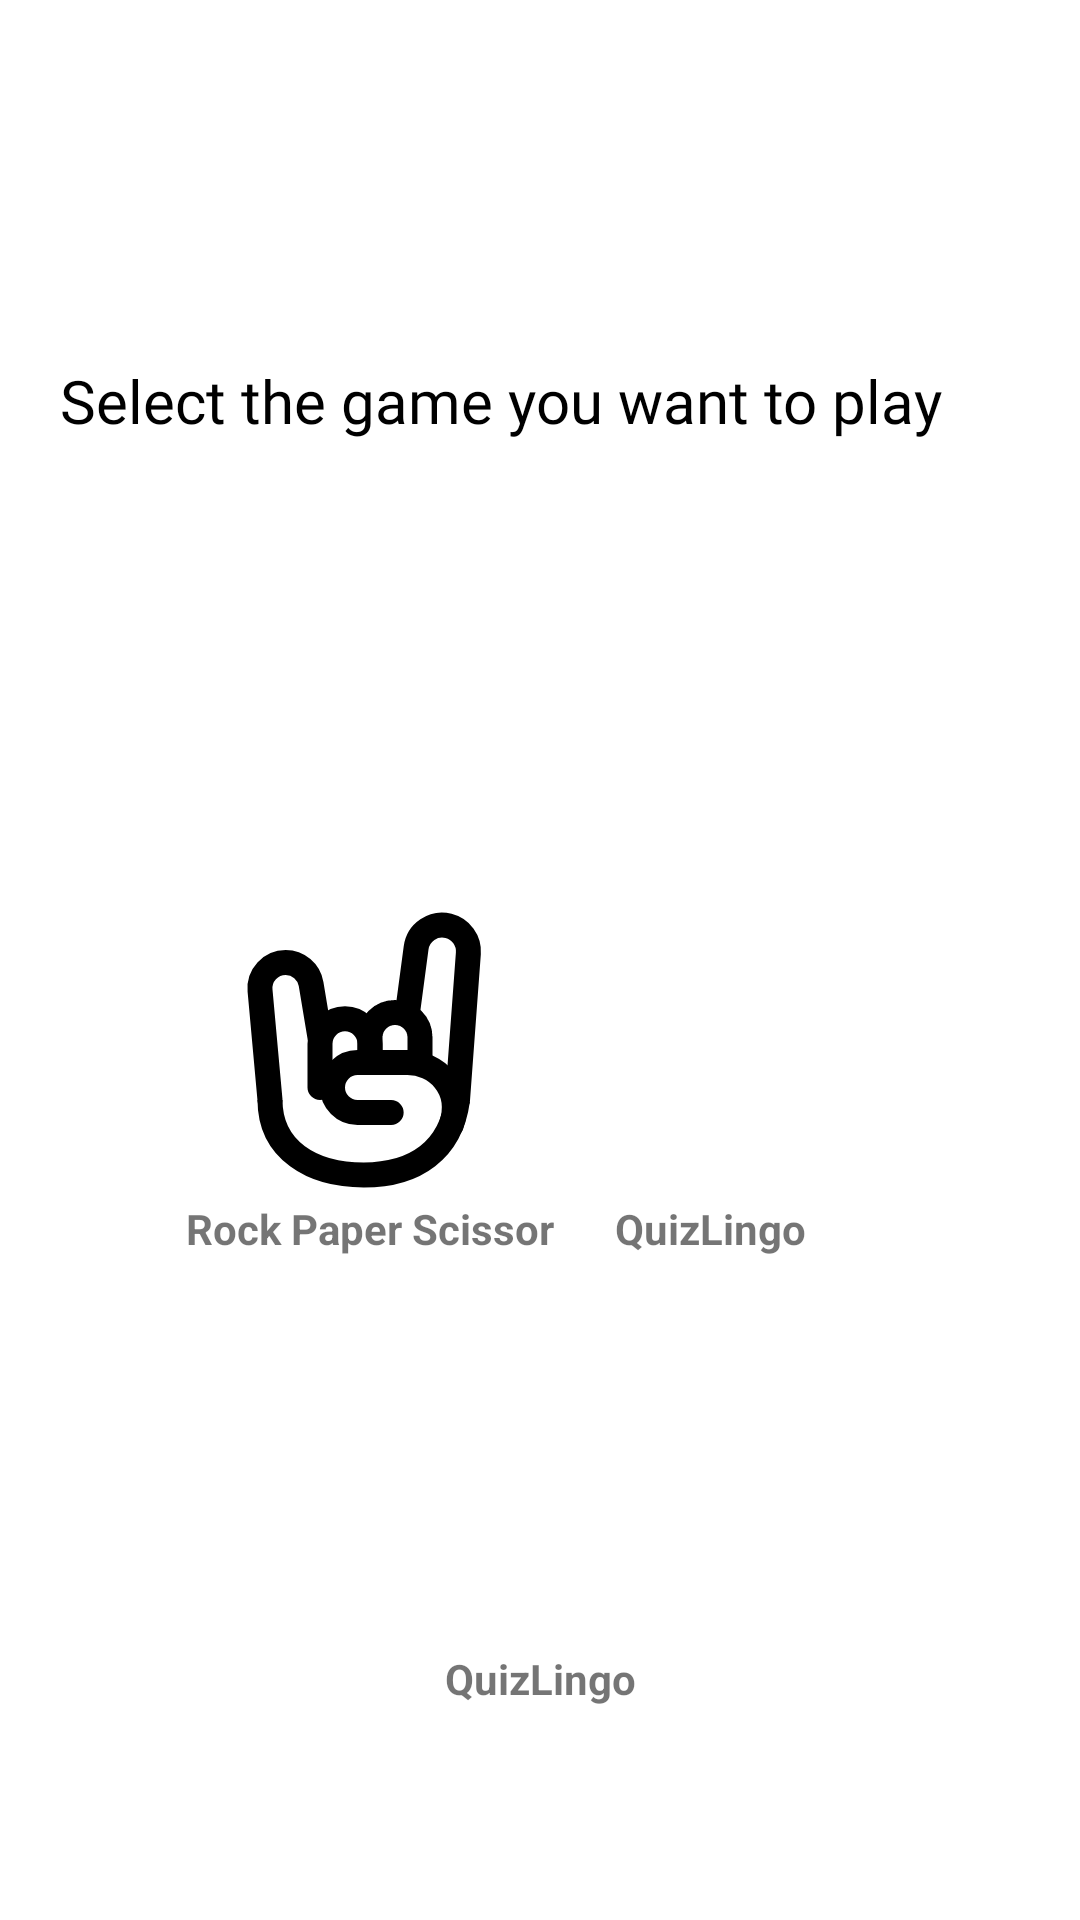

Reconstruct the res/layout file that produces this screen, plus the resources it refers to.
<!-- AndroidManifest.xml: application theme Theme.QuizLingo -->
<!-- res/layout/activity_choice.xml -->
<?xml version="1.0" encoding="utf-8"?>
<androidx.constraintlayout.widget.ConstraintLayout xmlns:android="http://schemas.android.com/apk/res/android"
    xmlns:app="http://schemas.android.com/apk/res-auto"
    xmlns:tools="http://schemas.android.com/tools"
    android:layout_width="match_parent"
    android:layout_height="match_parent"
    tools:context=".ChoiceActivity">

    <TextView
        android:layout_width="match_parent"
        android:layout_height="wrap_content"
        android:layout_marginHorizontal="20dp"
        android:layout_marginTop="120dp"
        android:fontFamily="@font/montserrat_bold"
        android:text="@string/select_the_game_you_want_to_play"
        android:textColor="@color/black"
        android:textSize="20sp"
        app:layout_constraintLeft_toLeftOf="parent"
        app:layout_constraintRight_toRightOf="parent"
        app:layout_constraintTop_toTopOf="parent" />

    <ImageButton
        android:id="@+id/rock_paper_sci"
        android:layout_width="100dp"
        android:layout_height="100dp"
        android:layout_marginTop="300dp"
        android:background="@null"
        android:scaleType="centerCrop"
        android:src="@drawable/rock_paper_scissor"
        app:layout_constraintHorizontal_chainStyle="spread"
        android:layout_marginEnd="40dp"
        app:layout_constraintLeft_toLeftOf="parent"
        app:layout_constraintRight_toRightOf="@id/quiz"
        app:layout_constraintTop_toTopOf="parent" />
    <TextView
        android:layout_width="wrap_content"
        android:layout_height="wrap_content"
        app:layout_constraintLeft_toLeftOf="@id/rock_paper_sci"
        android:text="@string/rock_paper_scissor"
        android:textStyle="bold"
        app:layout_constraintTop_toBottomOf="@id/rock_paper_sci"
        app:layout_constraintRight_toRightOf="@id/rock_paper_sci"
        />

    <ImageButton
        android:id="@+id/quiz"
        android:layout_width="100dp"
        android:layout_height="100dp"
        android:layout_marginTop="300dp"
        android:background="@null"
        android:scaleType="centerCrop"
        android:src="@drawable/brain"
        app:layout_constraintLeft_toLeftOf="@id/rock_paper_sci"
        app:layout_constraintRight_toRightOf="parent"
        app:layout_constraintTop_toTopOf="parent"
        android:layout_marginStart="40dp"/>

    <TextView
        android:layout_width="wrap_content"
        android:layout_height="wrap_content"
        app:layout_constraintLeft_toLeftOf="@id/quiz"
        android:text="@string/quizlingo"
        app:layout_constraintTop_toBottomOf="@id/quiz"
        app:layout_constraintRight_toRightOf="@id/quiz"
        android:textStyle="bold"/>

    <ImageButton
        android:id="@+id/tic_tac"
        android:layout_width="100dp"
        android:layout_height="100dp"
        android:layout_marginTop="50dp"
        android:background="@null"
        android:scaleType="centerCrop"
        android:src="@drawable/tic_tac_toe_game"
        app:layout_constraintLeft_toLeftOf="parent"
        app:layout_constraintRight_toRightOf="parent"
        app:layout_constraintTop_toBottomOf="@id/rock_paper_sci"
        />

    <TextView
        android:layout_width="wrap_content"
        android:layout_height="wrap_content"
        app:layout_constraintLeft_toLeftOf="@id/tic_tac"
        android:text="@string/quizlingo"
        android:textStyle="bold"
        app:layout_constraintTop_toBottomOf="@id/tic_tac"
        app:layout_constraintRight_toRightOf="@id/tic_tac" />

</androidx.constraintlayout.widget.ConstraintLayout>
<!-- resources referenced by this layout -->
<resources>
  <!-- drawable rock_paper_scissor (drawable) -->
  <vector xmlns:android="http://schemas.android.com/apk/res/android"
      android:width="800dp"
      android:height="800dp"
      android:viewportWidth="24"
      android:viewportHeight="24">
    <path
        android:pathData="M19,16L19.869,4.265C19.945,3.245 19.275,2.319 18.283,2.071C17.066,1.766 15.855,2.589 15.689,3.832L15,9"
        android:strokeLineJoin="round"
        android:strokeWidth="2"
        android:fillColor="#00000000"
        android:strokeColor="#000000"
        android:strokeLineCap="round"/>
    <path
        android:pathData="M8,11L7.287,6.721C7.121,5.728 6.262,5 5.255,5C4.044,5 3.095,6.04 3.204,7.246L4,16"
        android:strokeLineJoin="round"
        android:strokeWidth="2"
        android:fillColor="#00000000"
        android:strokeColor="#000000"
        android:strokeLineCap="round"/>
    <path
        android:pathData="M12,13V11.5C12,10.395 11.105,9.5 10,9.5C8.895,9.5 8,10.395 8,11.5V15"
        android:strokeLineJoin="round"
        android:strokeWidth="2"
        android:fillColor="#00000000"
        android:strokeColor="#000000"
        android:strokeLineCap="round"/>
    <path
        android:pathData="M16,13V11C16,9.895 15.105,9 14,9C12.895,9 12,9.895 12,11V13"
        android:strokeLineJoin="round"
        android:strokeWidth="2"
        android:fillColor="#00000000"
        android:strokeColor="#000000"
        android:strokeLineCap="round"/>
    <path
        android:pathData="M19,16C18.464,20 15.642,22 11.5,22C7.358,22 4,20 4,16"
        android:strokeWidth="2"
        android:fillColor="#00000000"
        android:strokeColor="#000000"/>
    <path
        android:pathData="M13.692,17H11C9.895,17 9,16.105 9,15C9,13.895 9.895,13 11,13L15,13C17.209,13 19.5,15 18.5,18"
        android:strokeLineJoin="round"
        android:strokeWidth="2"
        android:fillColor="#00000000"
        android:strokeColor="#000000"
        android:strokeLineCap="round"/>
  </vector>
  <string name="quizlingo">QuizLingo</string>
  <string name="rock_paper_scissor">Rock Paper Scissor</string>
  <string name="select_the_game_you_want_to_play">Select the game you want to play</string>
  <style name="Theme.QuizLingo" parent="Theme.MaterialComponents.DayNight.NoActionBar">
          
          <item name="colorPrimary">@color/purple_500</item>
          <item name="colorPrimaryVariant">@color/purple_700</item>
          <item name="colorOnPrimary">@color/white</item>
          
          <item name="colorSecondary">@color/teal_200</item>
          <item name="colorSecondaryVariant">@color/teal_700</item>
          <item name="colorOnSecondary">@color/black</item>
          
          <item name="android:statusBarColor">?attr/colorPrimaryVariant</item>
          
      </style>
  <!-- not gathered from this repository: default colours our renderer supplied (Android Studio template values) -->
  <color name="purple_500">#FF6200EE</color>
  <color name="purple_700">#FF3700B3</color>
  <color name="teal_200">#FF03DAC5</color>
  <color name="teal_700">#FF018786</color>
  <color name="black">#FF000000</color>
  <color name="white">#FFFFFFFF</color>
</resources>
